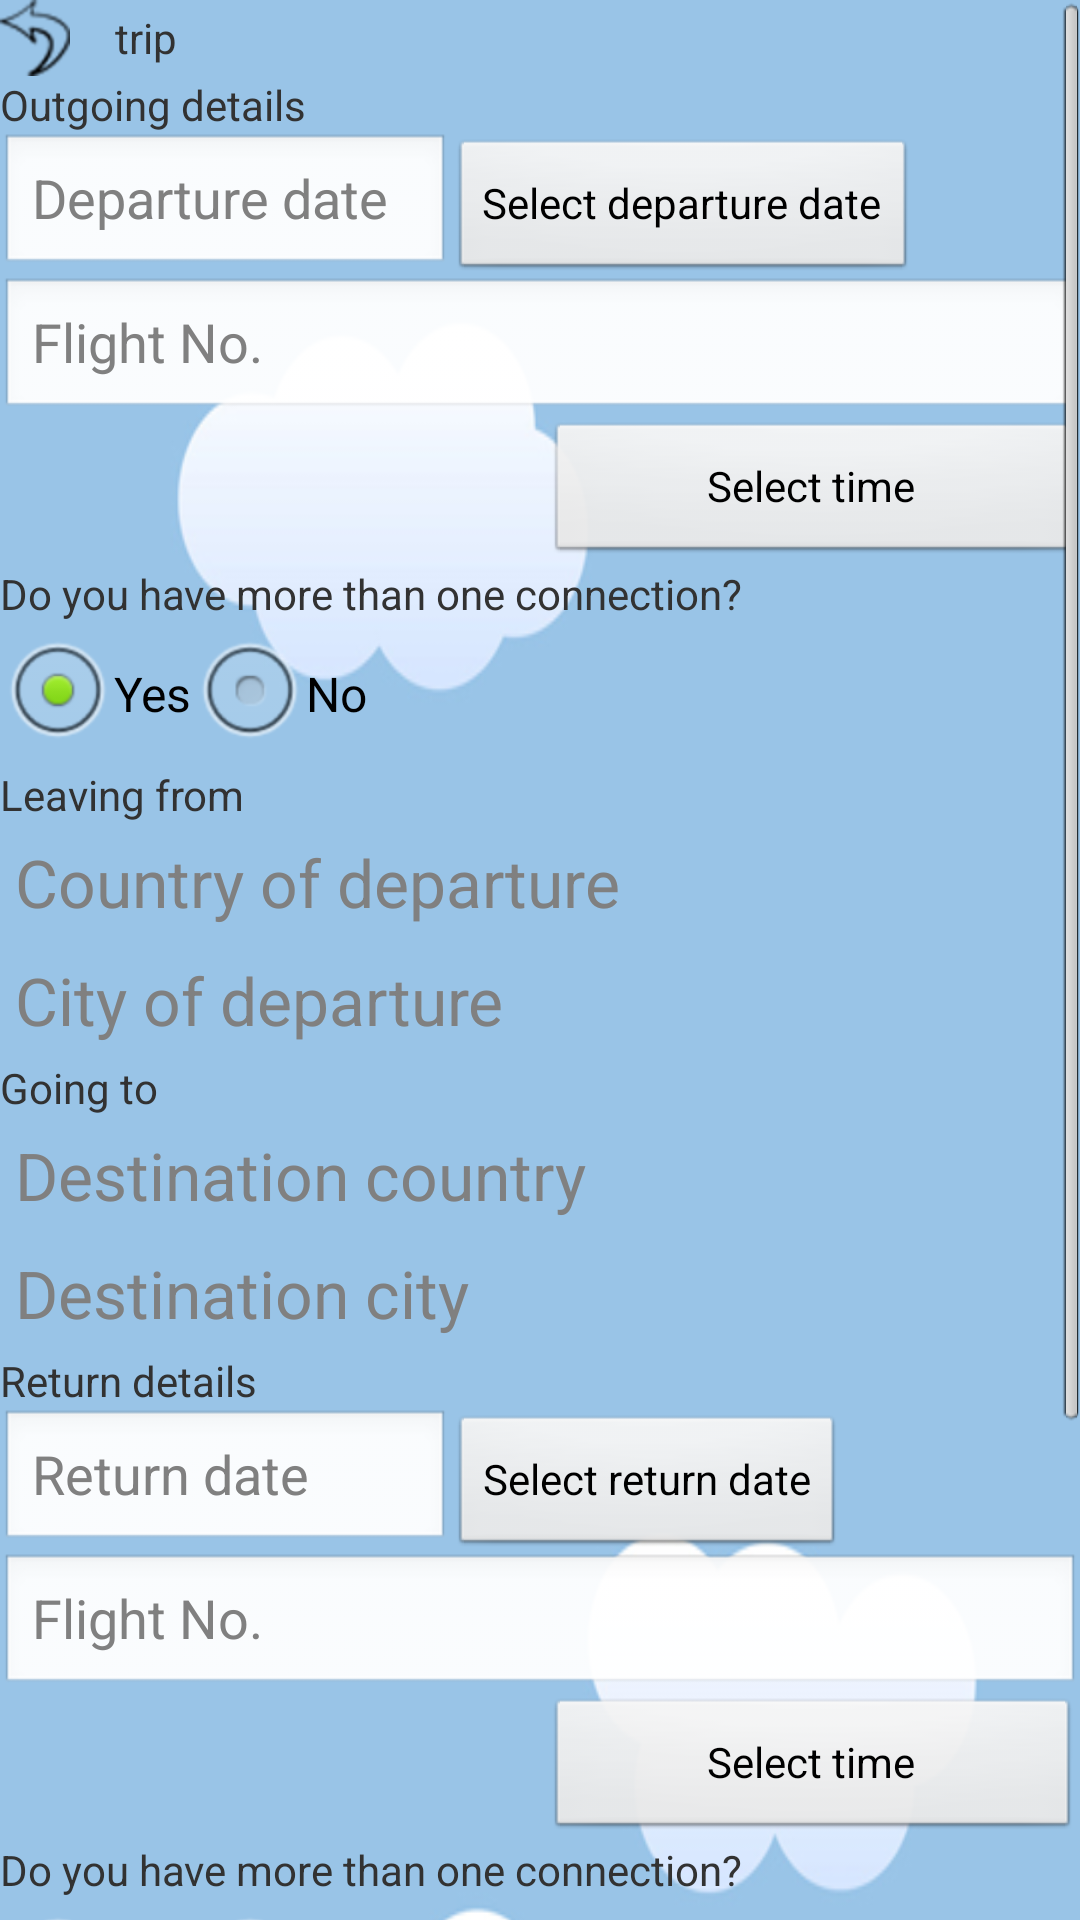

Here is an Android app screen rendered from its layout file. Give the layout XML and the strings, colors and styles it references.
<!-- AndroidManifest.xml: application theme android:Theme.Light.NoTitleBar -->
<!-- res/layout/view_trip.xml -->
<?xml version="1.0" encoding="utf-8"?>

<ScrollView xmlns:android="http://schemas.android.com/apk/res/android"
    android:id="@+id/ScrollView01"
    android:layout_width="wrap_content"
    android:layout_height="wrap_content"
    android:scrollbars="vertical" > 

    <LinearLayout
        android:layout_width="fill_parent"
        android:layout_height="wrap_content"
        android:background="@drawable/bgroundb"
        android:orientation="vertical" >
        
    <LinearLayout
        android:id="@+id/linearLayout1"
        android:layout_width="fill_parent"
        android:layout_height="wrap_content" >              

    <ImageButton android:layout_width="wrap_content" 
        android:id="@+id/imageButton_back" 
        android:src="@drawable/back" 
        android:layout_height="wrap_content"
        android:background="@null" />
    
     <TextView
        android:id="@+id/text_trip_name_xml"
        android:layout_width="wrap_content"
        android:layout_height="wrap_content"
        android:layout_gravity="center"
        android:paddingLeft="15dp"
        android:text="trip" />
     </LinearLayout>

        <TextView
            android:id="@+id/leaving_from_xml"
            android:layout_width="wrap_content"
            android:layout_height="wrap_content"
            android:text="@string/text_outgoing" />

        <LinearLayout
            android:id="@+id/linearLayout1"
            android:layout_width="fill_parent"
            android:layout_height="wrap_content" >

            <EditText
                android:id="@+id/departure_date_xml"
                android:layout_width="wrap_content"
                android:layout_height="wrap_content"
                android:height="40dip"
                android:hint="Departure date"
                android:inputType="date"
                android:minWidth="20dip"
                android:text=""
                android:width="150dip" >
            </EditText>

            <Button
                android:id="@+id/pick_departure_date"
                android:layout_width="wrap_content"
                android:layout_height="wrap_content"
                android:height="40dip"
                android:onClick="selectDate"
                android:text="@string/button_chosedate" >
            </Button>
        </LinearLayout>

        <EditText
            android:id="@+id/departure_flight_xml"
            android:layout_width="match_parent"
            android:layout_height="wrap_content"
            android:ems="10"
            android:hint="Flight No." />

        <LinearLayout
            android:id="@+id/linearLayout3"
            android:layout_width="fill_parent"
            android:layout_height="wrap_content" >

            <TextView
                android:id="@+id/dep_time_xml"
                android:layout_width="wrap_content"
                android:layout_height="wrap_content"
                android:layout_marginLeft="@dimen/textMarginLeft"
                android:layout_weight="2"
                android:textAppearance="?android:attr/textAppearanceLarge" />

            <Button
                android:id="@+id/pick_departure_time"
                android:layout_width="wrap_content"
                android:layout_height="wrap_content"
                android:layout_weight="1"
                android:height="40dip"
                android:onClick="depSet"
                android:text="@string/button_chosetime" >
            </Button>
        </LinearLayout>

        <TextView
            android:id="@+id/text_dep_connection"
            android:layout_width="wrap_content"
            android:layout_height="wrap_content"
            android:text="@string/text_connections" />

        <RadioGroup
            android:id="@+id/dep_flight_connection_xml"
            android:layout_width="fill_parent"
            android:layout_height="fill_parent"
            android:orientation="horizontal" >

            <RadioButton
                android:id="@+id/dep_flight_connection_yes"
                android:layout_width="wrap_content"
                android:layout_height="wrap_content"
                android:checked="true"
                android:text="@string/connection_yes" />

            <RadioButton
                android:id="@+id/dep_flight_connection_no"
                android:layout_width="wrap_content"
                android:layout_height="wrap_content"
                android:text="@string/connection_no" />
        </RadioGroup>

        <TextView
            android:id="@+id/leaving_from_xml"
            android:layout_width="wrap_content"
            android:layout_height="wrap_content"
            android:text="@string/text_leaving_from" />

       <TextView
            android:id="@+id/departure_country_xml"
            android:layout_width="match_parent"
            android:layout_height="wrap_content"
            android:layout_margin="@dimen/smallMargin"
            android:hint="Country of departure"
            android:textAppearance="?android:attr/textAppearanceLarge" />

        <TextView
            android:id="@+id/departure_city_xml"
            android:layout_width="match_parent"
            android:layout_height="wrap_content"
            android:layout_margin="@dimen/smallMargin"
            android:textAppearance="?android:attr/textAppearanceLarge"
            android:hint="City of departure" />

        <TextView
            android:id="@+id/going_to_xml"
            android:layout_width="wrap_content"
            android:layout_height="wrap_content"
            android:text="@string/text_going_to" />

        <TextView
            android:id="@+id/destination_country_xml"
            android:layout_width="match_parent"
            android:layout_height="wrap_content"
            android:layout_margin="@dimen/smallMargin"
            android:textAppearance="?android:attr/textAppearanceLarge"
            android:hint="Destination country" />

        <TextView
            android:id="@+id/destination_city_xml"
            android:layout_width="match_parent"
            android:layout_height="wrap_content"
            android:layout_margin="@dimen/smallMargin"
            android:textAppearance="?android:attr/textAppearanceLarge"
            android:hint="Destination city" />

        <TextView
            android:id="@+id/going_to_xml"
            android:layout_width="wrap_content"
            android:layout_height="wrap_content"
            android:text="@string/text_incoming" />

        <LinearLayout
            android:id="@+id/linearLayout2"
            android:layout_width="fill_parent"
            android:layout_height="wrap_content" >

            <EditText
                android:id="@+id/return_date_xml"
                android:layout_width="wrap_content"
                android:layout_height="wrap_content"
                android:height="40dip"
                android:hint="Return date"
                android:inputType="date"
                android:minWidth="20dip"
                android:text=""
                android:width="150dip" >
            </EditText>

            <Button
                android:id="@+id/pick_return_date"
                android:layout_width="wrap_content"
                android:layout_height="wrap_content"
                android:height="40dip"
                android:onClick="selectDate2"
                android:text="@string/button_chosedate2" >
            </Button>
        </LinearLayout>

        <EditText
            android:id="@+id/return_flight_xml"
            android:layout_width="match_parent"
            android:layout_height="wrap_content"
            android:ems="10"
            android:hint="Flight No." />

        <LinearLayout
            android:id="@+id/linearLayout6"
            android:layout_width="fill_parent"
            android:layout_height="wrap_content" >

            <TextView
                android:id="@+id/ret_time_xml"
                android:layout_width="wrap_content"
                android:layout_height="wrap_content"
                android:layout_marginLeft="@dimen/textMarginLeft"
                android:layout_weight="2"
                android:textAppearance="?android:attr/textAppearanceLarge" />

            <Button
                android:id="@+id/pick_return_time"
                android:layout_width="wrap_content"
                android:layout_height="wrap_content"
                android:layout_weight="1"
                android:height="40dip"
                android:onClick="retSet"
                android:text="@string/button_chosetime" >
            </Button>
        </LinearLayout>

        <TextView
            android:id="@+id/text_return_connection"
            android:layout_width="wrap_content"
            android:layout_height="wrap_content"
            android:text="@string/text_connections" />

        <RadioGroup
            android:id="@+id/return_flight_connection_xml"
            android:layout_width="fill_parent"
            android:layout_height="fill_parent"
            android:orientation="horizontal" >

            <RadioButton
                android:id="@+id/return_flight_connection_yes"
                android:layout_width="wrap_content"
                android:layout_height="wrap_content"
                android:checked="true"
                android:text="@string/connection_yes" />

            <RadioButton
                android:id="@+id/return_flight_connection_no"
                android:layout_width="wrap_content"
                android:layout_height="wrap_content"
                android:text="@string/connection_no" />
        </RadioGroup>

        <TextView
            android:id="@+id/text_comments"
            android:layout_width="wrap_content"
            android:layout_height="wrap_content"
            android:text="@string/text_comments" />

        <EditText
            android:id="@+id/comments_xml"
            android:layout_width="match_parent"
            android:layout_height="wrap_content"
            android:ems="10"
            android:inputType="textMultiLine" />

        <TextView
            android:id="@+id/text_notifications"
            android:layout_width="wrap_content"
            android:layout_height="wrap_content"
            android:text="@string/text_notification" />

        <RadioGroup
            android:id="@+id/notifications_xml"
            android:layout_width="fill_parent"
            android:layout_height="fill_parent"
            android:orientation="horizontal" >

            <RadioButton
                android:id="@+id/notification_yes"
                android:layout_width="wrap_content"
                android:layout_height="wrap_content"
                android:checked="true"
                android:text="@string/connection_yes" />

            <RadioButton
                android:id="@+id/notification_no"
                android:layout_width="wrap_content"
                android:layout_height="wrap_content"
                android:text="@string/connection_no" />
        </RadioGroup>

        <LinearLayout
            android:id="@+id/linearLayout7"
            android:layout_width="fill_parent"
            android:layout_height="wrap_content" >

            <Button
                android:id="@+id/button_updatetrip_xml"
                android:layout_width="wrap_content"
                android:layout_height="wrap_content"
                android:onClick="saveTrip"
                android:text="@string/button_updatetrip" />

            <Button
                android:id="@+id/button_delete_xml"
                android:layout_width="wrap_content"
                android:layout_height="wrap_content"
                android:text="@string/button_delete" />
        </LinearLayout>
    </LinearLayout>

</ScrollView>
<!-- resources referenced by this layout -->
<resources>
  <dimen name="smallMargin">5dp</dimen>
  <dimen name="textMarginLeft">10dp</dimen>
  <!-- drawable back: png bitmap (drawable-hdpi, 1134 bytes) -->
  <!-- drawable bgroundb: png bitmap (drawable-ldpi, 36128 bytes) -->
  <string name="button_chosedate">Select departure date</string>
  <string name="button_chosedate2">Select return date</string>
  <string name="button_chosetime">Select time</string>
  <string name="button_delete">Delete this Trip</string>
  <string name="button_updatetrip">Update this Trip</string>
  <string name="connection_no">No</string>
  <string name="connection_yes">Yes</string>
  <string name="text_comments">Extra stuff that you need to know</string>
  <string name="text_connections">Do you have more than one connection?</string>
  <string name="text_going_to">Going to</string>
  <string name="text_incoming">Return details</string>
  <string name="text_leaving_from">Leaving from</string>
  <string name="text_notification">Do you want to recieve notifications?</string>
  <string name="text_outgoing">Outgoing details</string>
</resources>
